Photos from the image-classification dataset "actual_training_testing_data" in the GitHub repository rdk004/CNN_WBC_Classifier. Its 8 classes are: basophil, eosinophil, erythroblast, immature granulocyte, lymphocyte, monocyte, neutrophil, thrombocyte.

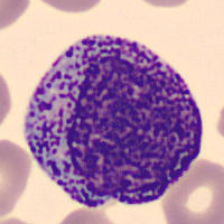
Label: immature granulocyte

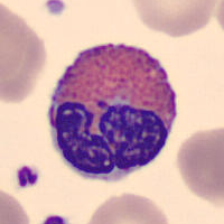
Label: eosinophil

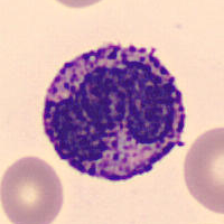
Label: basophil

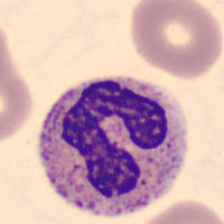
Label: neutrophil

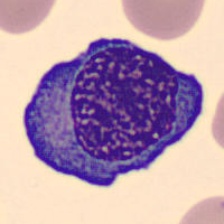
Label: erythroblast

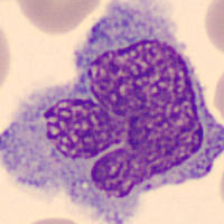
Label: monocyte
